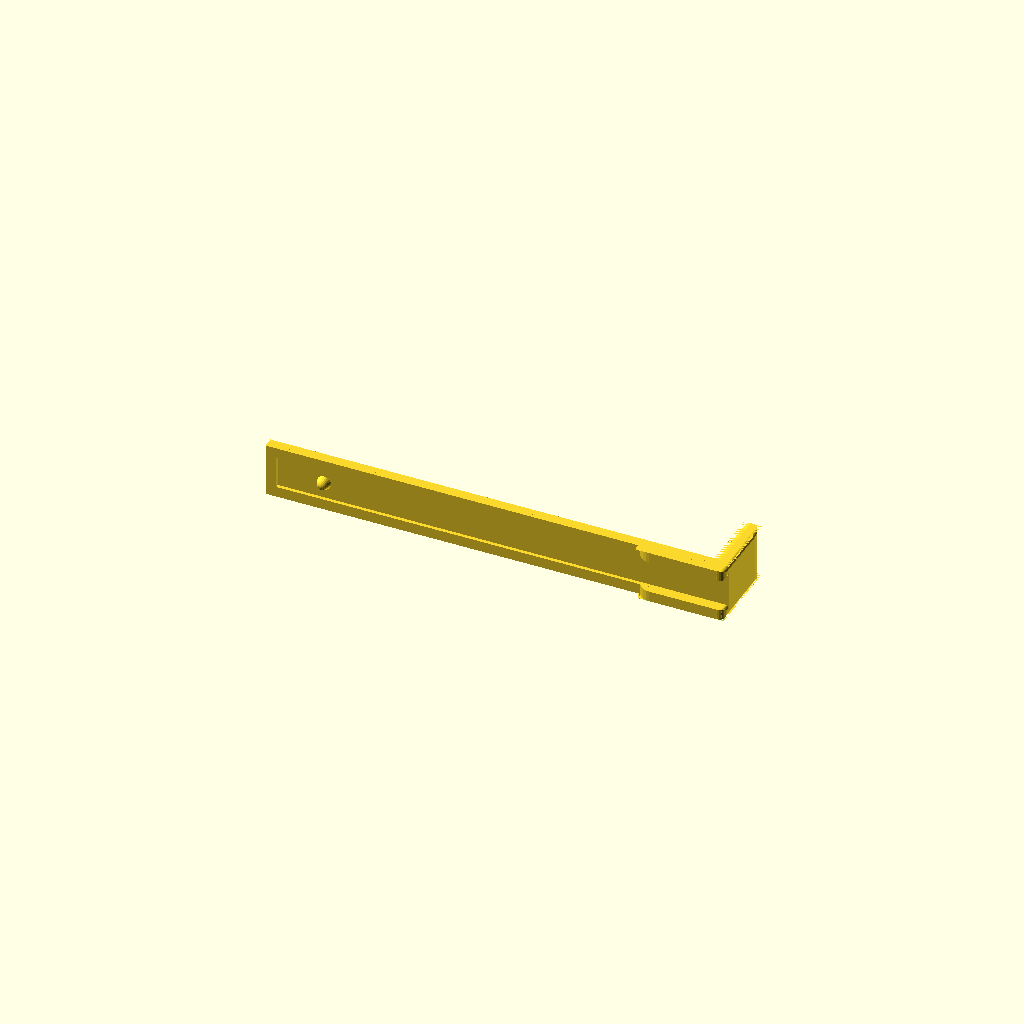
Cell 1: rendered with the file's own defaults.
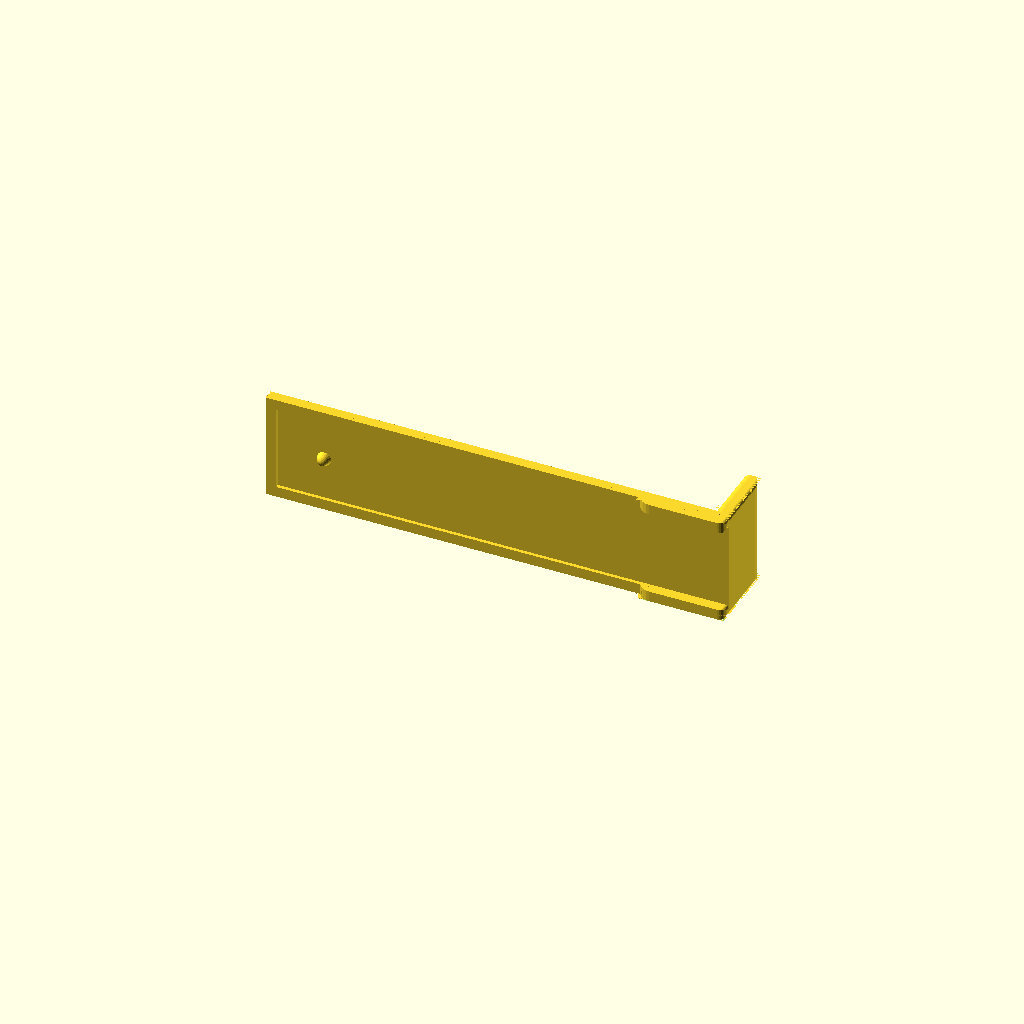
Cell 2 — Width set to 30, the other parameters unchanged.
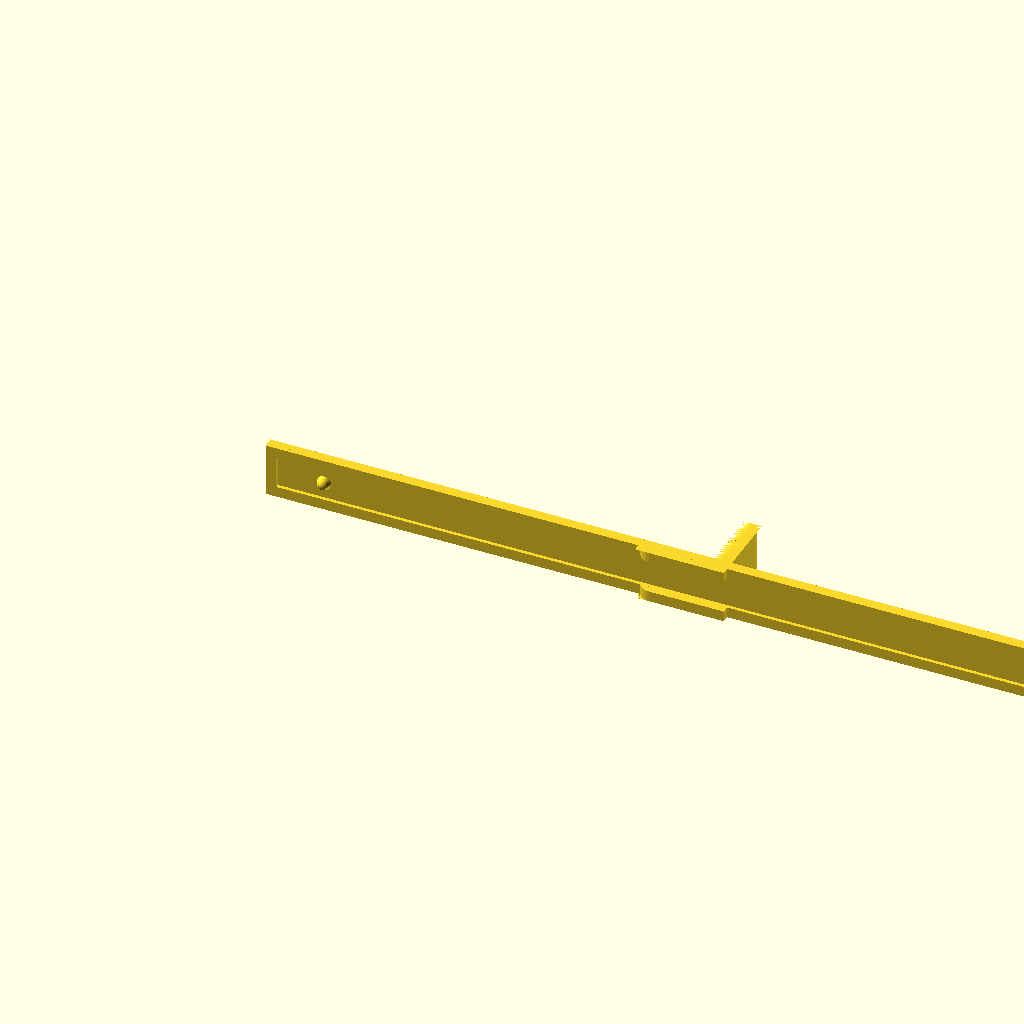
Cell 3 — Lenght set to 260, the other parameters unchanged.
One fixed orthographic camera (rotation 55°, 0°, 25°; colour scheme Cornfield) for every cell.
Source of the model, inputs/thingiverse/files/thing-2162196/files/papiermaatinstelding.scad:
// papier-op-de-goede-plek-houd-ding voor gaatjes-maak-ding
//  Based on http://www.thingiverse.com/thing:831545
// Updated by NPO 03-2017

$fn=24;

Width = 15; 
Lenght = 130; 


module fillet(r, h) { // thanks to nop_head
    translate([r / 2, r / 2, 0])

        difference() {
            cube([r + 0.01, r + 0.01, h], center = true);

            translate([r/2, r/2, 0])
                cylinder(r = r, h = h + 1, center = true);

        }
}


// use # to highlight parts
difference(){
union(){

translate([0,1,0])   difference(){ 
    cube([Lenght,2,Width]);
    translate([0,2,Width/2]) rotate([0,0,-90]) fillet(2,Width);

}
translate([125,1,0]) difference(){
    cube ([5,20,Width]);
    translate([-Width+1,Width+6,Width/2]) rotate([90,0,0]) cylinder(h=Width+5,r=Width);
	translate([5,21.1,Width/2]) rotate([0,0,180]) fillet(5,Width);
	translate([0,12,0]) rotate([90,0,0]) fillet(2,Width+5);
	translate([0,12,Width]) rotate([-90,0,0]) fillet(2,Width+5);
}

translate([0,0,0])  cube([Lenght,1,3]);
    translate([0,0,Width-3]) cube([Lenght,1,3]);
	

difference(){
	union(){
	translate([105,-2,0])  cube([25,2,3]);
	translate([105,-2,Width-3]) cube([25,2,3]);
		}
translate([105,-2,Width/2]) rotate([0,0,0]) fillet(4,Width);
}
cube([3,1,Width]);

translate([16,1,Width/2]) rotate([90,0,0]) cylinder(h=1,r=2, r2=1.6);
translate([16,0.5,Width/2]) rotate([90,0,0]) sphere(1.7);

}
	translate([Lenght,10,0]) rotate([90,-90,0]) fillet(1,30);
    translate([Lenght,10,Width]) rotate([-90,90,0]) fillet(1,30);
    translate([Lenght,-2,(Width+2)/2]) rotate([0,0,90]) fillet(2,Width+2);
  	translate([Lenght,-0.5,3]) rotate([-90,90,0]) fillet(1,3);
    translate([Lenght,-0.5,Width-3]) rotate([90,-90,0]) fillet(1,3);
}



*translate([0,1,0]) rotate([90,0,0]) fillet(2,4);
Parameter table extracted from the source (name, type, default, range or options):
Width: number, default 15
Lenght: number, default 130
